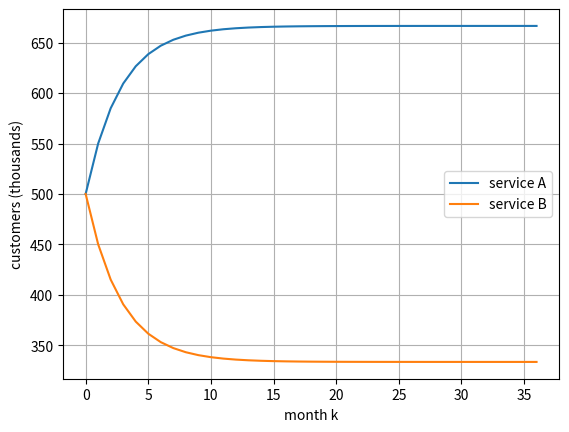

The script that saved this image: (Note: this script raises an exception after producing the figure.)
import numpy as np
import matplotlib.pyplot as plt
np.set_printoptions(suppress=True, precision=4)

def show(name, M):
    """Print a matrix with its name and its order (rows x columns)."""
    M = np.asarray(M)
    print(f"{name}  ({M.shape[0]}x{M.shape[1] if M.ndim > 1 else 1})")
    print(M, end="\n\n")

from numpy.linalg import matrix_power
A = np.array([[1, 2], [0, 1]])
for n in range(5):
    print(f"A^{n} =", matrix_power(A, n).tolist())
print("guess A^n = [[1, 2n], [0, 1]]  ->  A^10 =", matrix_power(A, 10).tolist())

A = np.array([[0, 1], [-1, 0]])
for n in range(1, 9):
    print(f"A^{n} =", matrix_power(A, n).tolist())
print("A^2027 =", matrix_power(A, 2027).tolist())

P = np.array([[0.9, 0.2],
              [0.1, 0.8]])
x0 = np.array([500, 500])
xs = [x0]
for k in range(36):
    xs.append(P @ xs[-1])
xs = np.array(xs)
print("month 1:", xs[1], " month 2:", xs[2], " after a year:", xs[12].round(1))

plt.plot(xs[:, 0], label="service A"); plt.plot(xs[:, 1], label="service B")
plt.xlabel("month k"); plt.ylabel("customers (thousands)"); plt.legend(); plt.grid(True); plt.show()
print("P^36 =\n", matrix_power(P, 36).round(4))

rng = np.random.default_rng(3)
A = rng.integers(-4, 5, (3, 3))
T = 7 * np.eye(3, dtype=int)                 # a scalar matrix
print("tI commutes with A:", np.array_equal(T @ A, A @ T))
D = np.diag([1, 2, 3])                        # diagonal but not scalar
print("diag(1,2,3) commutes with A:", np.array_equal(D @ A, A @ D))

A = np.array([[1, 2], [3, 4]]); D = np.diag([2, -1])
show("AD", A @ D); show("DA", D @ A); show("D^5", matrix_power(D, 5))

rng = np.random.default_rng(4)
U1 = np.triu(rng.integers(-3, 4, (4, 4))); U2 = np.triu(rng.integers(-3, 4, (4, 4)))
show("U1 U2 (upper triangular)", U1 @ U2)
print("diagonal of U1U2:", np.diag(U1 @ U2), " = products of diagonals:", np.diag(U1) * np.diag(U2))

A = np.array([[1, 4], [2, 3]])
S = (A + A.T) / 2; K = (A - A.T) / 2
show("symmetric part S", S); show("antisymmetric part K", K)
print("S + K == A:", np.allclose(S + K, A), "  K^t == -K:", np.allclose(K.T, -K))
print("tr(A) =", np.trace(A))

A = rng.integers(-5, 6, (3, 3)); B = rng.integers(-5, 6, (3, 3))
print("tr(AB) =", np.trace(A @ B), "  tr(BA) =", np.trace(B @ A))
print("but AB == BA ?", np.array_equal(A @ B, B @ A))
print("tr(A)tr(B) =", np.trace(A) * np.trace(B), " (not equal to tr(AB) in general)")

names = ["Dana", "Yossi", "Noa", "Avi", "Maya"]
edges = [(0, 1), (1, 2), (1, 3), (2, 3), (3, 4)]
n = len(names)
A = np.zeros((n, n), dtype=int)
for i, j in edges:
    A[i, j] = A[j, i] = 1
show("A (adjacency, symmetric)", A)
A2 = A @ A
show("A^2", A2)
for i in range(n):
    for j in range(i + 1, n):
        if A[i, j] == 0 and A2[i, j] > 0:
            print(f"suggest: {names[i]} - {names[j]}  ({A2[i, j]} common friend(s))")

import sympy as sp
A = sp.Matrix([[1, 2, -1],
               [2, 4,  1]])
b = sp.Matrix([3, 9])
sol, params = A.gauss_jordan_solve(b)
print("Sol(A|b): x =", list(sol), " parameters:", list(params))
print("homogeneous solutions Sol(A|0): basis =", [list(v) for v in A.nullspace()])
print("check A*(4,0,1) =", list(A * sp.Matrix([4, 0, 1])))

A = sp.Matrix([[3, -1, 0], [1, 1, 4], [0, 2, -1]]); b = sp.Matrix([2, 0, 7])
c = sp.Matrix([1, 1, -5])
print("A c =", list(A * c), " b =", list(b))
print("unique solution:", list(A.LUsolve(b)))
